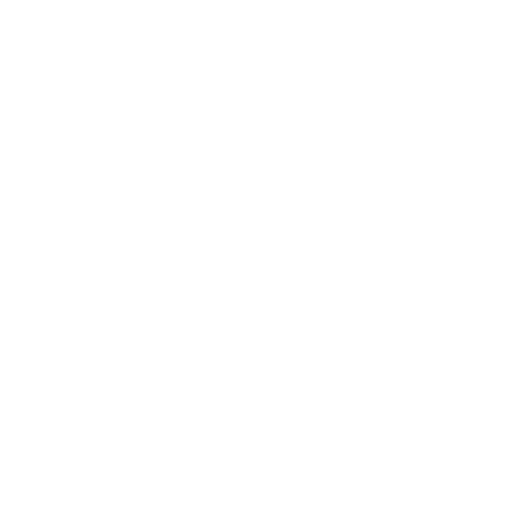
t = 0.00 s
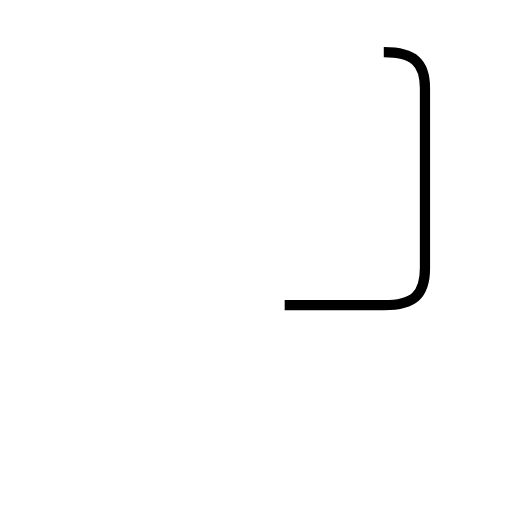
t = 1.19 s
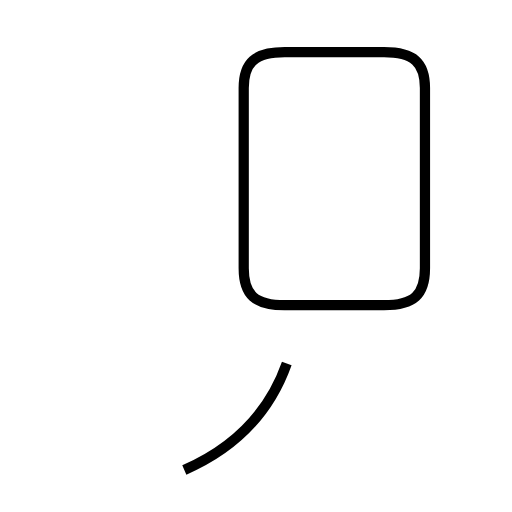
t = 2.83 s
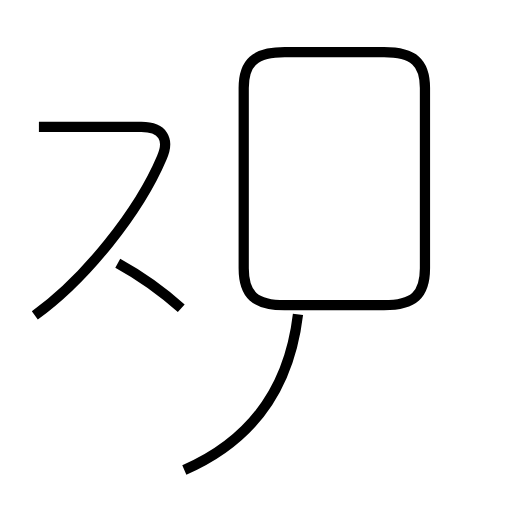
t = 4.25 s
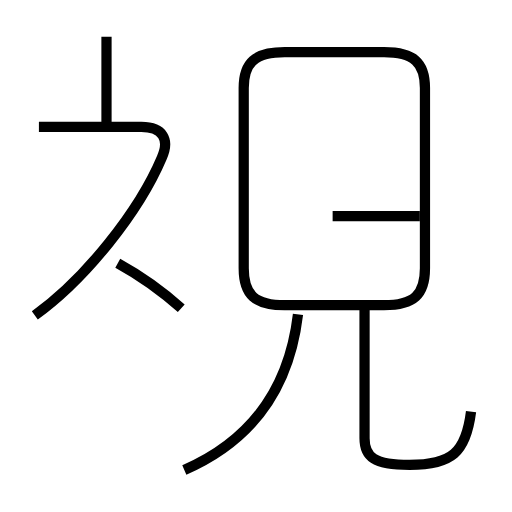
t = 5.61 s
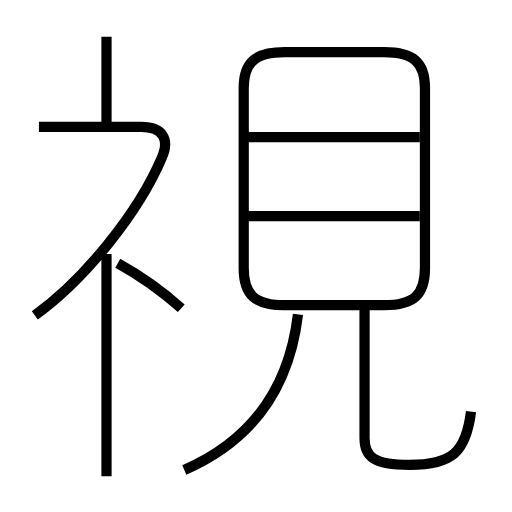
t = 7.02 s

The animated SVG that drew these frames (rendered in a browser with its animation timeline set to each time). Animation: 9 SMIL elements (animate=9); one cycle of 7.02 s.

<?xml version='1.0' encoding='utf-8'?>
<svg viewBox="0.0 -6.0 50.0 50.0" version="1.1" xmlns="http://www.w3.org/2000/svg"><rect x="-1000" y="-1000" width="2000" height="2000" stroke="white" fill="white" /><g style="fill:none;stroke:#000000;stroke-width:1"><path d="M 27.8 -14.2 L 37.5 -14.2 C 40.4 -14.2 41.5 -15.2 41.5 -17.8 L 41.5 -35.4 C 41.5 -37.9 40.4 -38.9 37.5 -38.9 L 27.8 -38.9 C 24.9 -38.9 23.8 -37.9 23.8 -35.4 L 23.8 -17.8 C 23.8 -15.2 24.9 -14.2 27.8 -14.2 Z " transform="translate(0.0 38.0)" stroke-dasharray="79.53155478621785" stroke-dashoffset="79.53155478621785"><animate attributeName="stroke-dashoffset" from="79.53155478621785" to="0" dur="2.3859466435865353s" begin="0s" fill="freeze" /></path><path d="M 18.0 1.9 C 24.2 -0.8 28.2 -5.7 29.1 -13.3 " transform="translate(0.0 38.0)" stroke-dasharray="19.803173834762287" stroke-dashoffset="19.803173834762287"><animate attributeName="stroke-dashoffset" from="19.803173834762287" to="0" dur="0.5940952150428686s" begin="2.3859466435865353s" fill="freeze" /></path><path d="M 17.7 -13.9 C 15.8 -15.6 13.5 -17.2 11.5 -18.3 " transform="translate(0.0 38.0)" stroke-dasharray="7.617711326142544" stroke-dashoffset="7.617711326142544"><animate attributeName="stroke-dashoffset" from="7.617711326142544" to="0" dur="0.2285313397842763s" begin="2.980041858629404s" fill="freeze" /></path><path d="M 3.4 -13.2 C 8.4 -16.8 13.6 -23.4 15.8 -28.6 C 16.6 -30.4 15.9 -31.6 13.8 -31.6 L 3.8 -31.6 " transform="translate(0.0 38.0)" stroke-dasharray="34.58098868633031" stroke-dashoffset="34.58098868633031"><animate attributeName="stroke-dashoffset" from="34.58098868633031" to="0" dur="1.0374296605899092s" begin="3.2085731984136805s" fill="freeze" /></path><path d="M 46.0 -3.8 C 45.5 0.2 44.1 1.4 40.0 1.4 C 36.5 1.4 35.6 0.6 35.6 -1.2 L 35.6 -14.2 " transform="translate(0.0 38.0)" stroke-dasharray="27.983418040899245" stroke-dashoffset="27.983418040899245"><animate attributeName="stroke-dashoffset" from="27.983418040899245" to="0" dur="0.8395025412269773s" begin="4.24600285900359s" fill="freeze" /></path><path d="M 10.4 -31.6 L 10.4 -40.4 " transform="translate(0.0 38.0)" stroke-dasharray="8.799999999999997" stroke-dashoffset="8.799999999999997"><animate attributeName="stroke-dashoffset" from="8.799999999999997" to="0" dur="0.2639999999999999s" begin="5.085505400230567s" fill="freeze" /></path><path d="M 41.0 -22.9 L 24.0 -22.9 " transform="translate(0.0 38.0)" stroke-dasharray="17.0" stroke-dashoffset="17.0"><animate attributeName="stroke-dashoffset" from="17.0" to="0" dur="0.51s" begin="5.3495054002305675s" fill="freeze" /></path><path d="M 41.0 -30.6 L 24.0 -30.6 " transform="translate(0.0 38.0)" stroke-dasharray="17.0" stroke-dashoffset="17.0"><animate attributeName="stroke-dashoffset" from="17.0" to="0" dur="0.51s" begin="5.859505400230567s" fill="freeze" /></path><path d="M 10.4 2.5 C 10.4 -4.7 10.4 -12.0 10.4 -19.2" transform="translate(0.0 38.0)" stroke-dasharray="21.7" stroke-dashoffset="21.7"><animate attributeName="stroke-dashoffset" from="21.7" to="0" dur="0.6509999999999999s" begin="6.369505400230567s" fill="freeze" /></path></g></svg>
